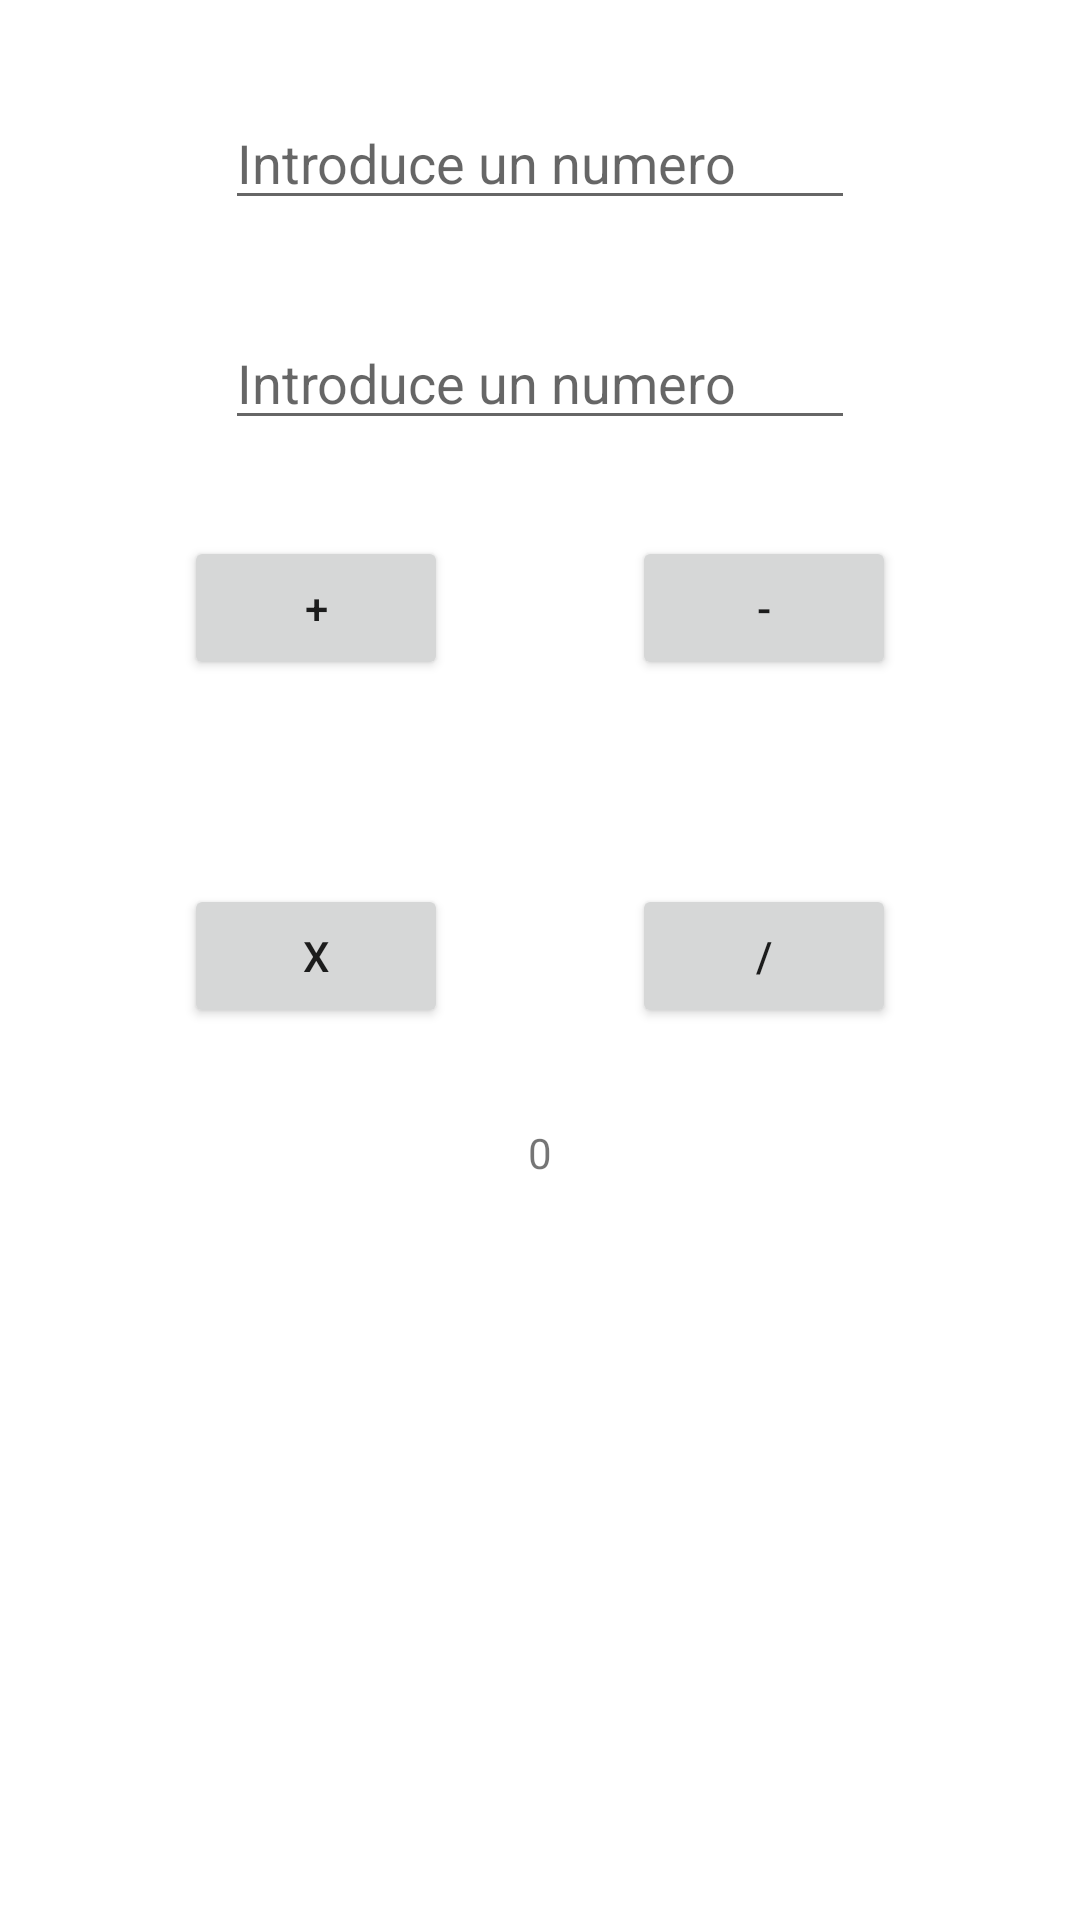

Reconstruct the res/layout file that produces this screen, plus the resources it refers to.
<!-- AndroidManifest.xml: application theme Theme.Practicas1par -->
<!-- res/layout/activity_practica_dos.xml -->
<?xml version="1.0" encoding="utf-8"?>
<androidx.constraintlayout.widget.ConstraintLayout xmlns:android="http://schemas.android.com/apk/res/android"
    xmlns:app="http://schemas.android.com/apk/res-auto"
    xmlns:tools="http://schemas.android.com/tools"
    android:layout_width="match_parent"
    android:layout_height="match_parent"
    tools:context=".PracticaDos">

    <Button
        android:id="@+id/btnDividir"
        android:layout_width="wrap_content"
        android:layout_height="wrap_content"
        android:layout_marginStart="32dp"
        android:layout_marginTop="68dp"
        android:layout_marginEnd="32dp"
        android:onClick="dividir"
        android:text="/"
        app:layout_constraintEnd_toEndOf="parent"
        app:layout_constraintStart_toEndOf="@+id/btnMultiplicar"
        app:layout_constraintTop_toBottomOf="@+id/btnRestar" />

    <Button
        android:id="@+id/btnMultiplicar"
        android:layout_width="wrap_content"
        android:layout_height="wrap_content"
        android:layout_marginStart="32dp"
        android:layout_marginTop="68dp"
        android:onClick="multiplicar"
        android:text="x"
        app:layout_constraintEnd_toStartOf="@+id/btnDividir"
        app:layout_constraintStart_toStartOf="parent"
        app:layout_constraintTop_toBottomOf="@+id/btnSumar" />

    <Button
        android:id="@+id/btnRestar"
        android:layout_width="wrap_content"
        android:layout_height="wrap_content"
        android:layout_marginStart="32dp"
        android:layout_marginTop="32dp"
        android:layout_marginEnd="32dp"
        android:onClick="restar"
        android:text="-"
        app:layout_constraintEnd_toEndOf="parent"
        app:layout_constraintStart_toEndOf="@+id/btnSumar"
        app:layout_constraintTop_toBottomOf="@+id/etNumeroDos" />

    <Button
        android:id="@+id/btnSumar"
        android:layout_width="wrap_content"
        android:layout_height="wrap_content"
        android:layout_marginStart="32dp"
        android:layout_marginTop="32dp"
        android:onClick="sumar"
        android:text="+"
        app:layout_constraintEnd_toStartOf="@+id/btnRestar"
        app:layout_constraintStart_toStartOf="parent"
        app:layout_constraintTop_toBottomOf="@+id/etNumeroDos" />

    <EditText
        android:id="@+id/etNumeroUno"
        android:layout_width="wrap_content"
        android:layout_height="wrap_content"
        android:layout_marginTop="32dp"
        android:ems="10"
        android:hint="Introduce un numero"
        android:inputType="number"
        app:layout_constraintEnd_toEndOf="parent"
        app:layout_constraintStart_toStartOf="parent"
        app:layout_constraintTop_toTopOf="parent"
        tools:ignore="SpeakableTextPresentCheck" />

    <EditText
        android:id="@+id/etNumeroDos"
        android:layout_width="wrap_content"
        android:layout_height="wrap_content"
        android:layout_marginTop="32dp"
        android:ems="10"
        android:hint="Introduce un numero"
        android:inputType="number"
        app:layout_constraintEnd_toEndOf="parent"
        app:layout_constraintStart_toStartOf="parent"
        app:layout_constraintTop_toBottomOf="@+id/etNumeroUno" />

    <TextView
        android:id="@+id/txtResultado"
        android:layout_width="wrap_content"
        android:layout_height="wrap_content"
        android:layout_marginTop="32dp"
        android:text="0"
        app:layout_constraintEnd_toEndOf="parent"
        app:layout_constraintStart_toStartOf="parent"
        app:layout_constraintTop_toBottomOf="@+id/btnDividir" />
</androidx.constraintlayout.widget.ConstraintLayout>
<!-- resources referenced by this layout -->
<resources>
  <style name="Theme.Practicas1par" parent="Theme.MaterialComponents.DayNight.DarkActionBar">
          
          <item name="colorPrimary">@color/purple_500</item>
          <item name="colorPrimaryVariant">@color/purple_700</item>
          <item name="colorOnPrimary">@color/white</item>
          
          <item name="colorSecondary">@color/teal_200</item>
          <item name="colorSecondaryVariant">@color/teal_700</item>
          <item name="colorOnSecondary">@color/black</item>
          
          <item name="android:statusBarColor" tools:targetApi="l">?attr/colorPrimaryVariant</item>
          
      </style>
  <!-- not gathered from this repository: default colours our renderer supplied (Android Studio template values) -->
  <color name="purple_500">#FF6200EE</color>
  <color name="purple_700">#FF3700B3</color>
  <color name="teal_200">#FF03DAC5</color>
  <color name="teal_700">#FF018786</color>
  <color name="black">#FF000000</color>
  <color name="white">#FFFFFFFF</color>
</resources>
